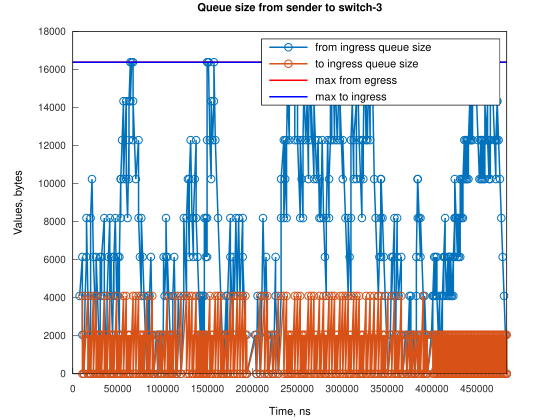

Source data for this figure (header and first rows):
Time, from_ingress_queue_size, to_ingress_queue_size
7636, 4096, nan
10687, 6144, nan
10688, 2048, 0
12214, 0, 2048
12214, 0, 0
13744, 4096, 0
15271, 6144, 0
15275, 8192, 0
16796, 4096, 0
18322, 2048, 2048
18322, 2048, 0
19847, 0, 2048
19848, 0, 0
19851, 4096, 0
19852, 8192, 0
21377, 10240, 0
22903, 6144, 4096
22904, 6144, 0
25954, 2048, 0
25959, 4096, 0
25960, 6144, 0
27480, 4096, 2048
27482, 4096, 0
29006, 2048, 2048
29007, 2048, 0
30532, 0, 2048
30533, 0, 0
30536, 2048, 0
30540, 6144, 0
32062, 4096, 0
32064, 6144, 0
35112, 8192, 0
35113, 4096, 0
36639, 2048, 0
38165, 0, 2048
38166, 0, 0
38171, 4096, 0
39696, 6144, 0
41221, 8192, 0
41223, 4096, 0
42743, 6144, 0
42749, 4096, 0
44274, 2048, 2048
44275, 2048, 0
45795, 6144, 0
45800, 4096, 0
45805, 6144, 0
47328, 8192, 0
48852, 4096, 0
50370, 6144, 0
50378, 4096, 2048
50379, 4096, 0
51904, 2048, 2048
51905, 2048, 0
51906, 6144, 0
53422, 10240, 0
53430, 8192, 2048
53431, 8192, 0
53432, 10240, 0
54948, 12288, 0
... 475 more rows
